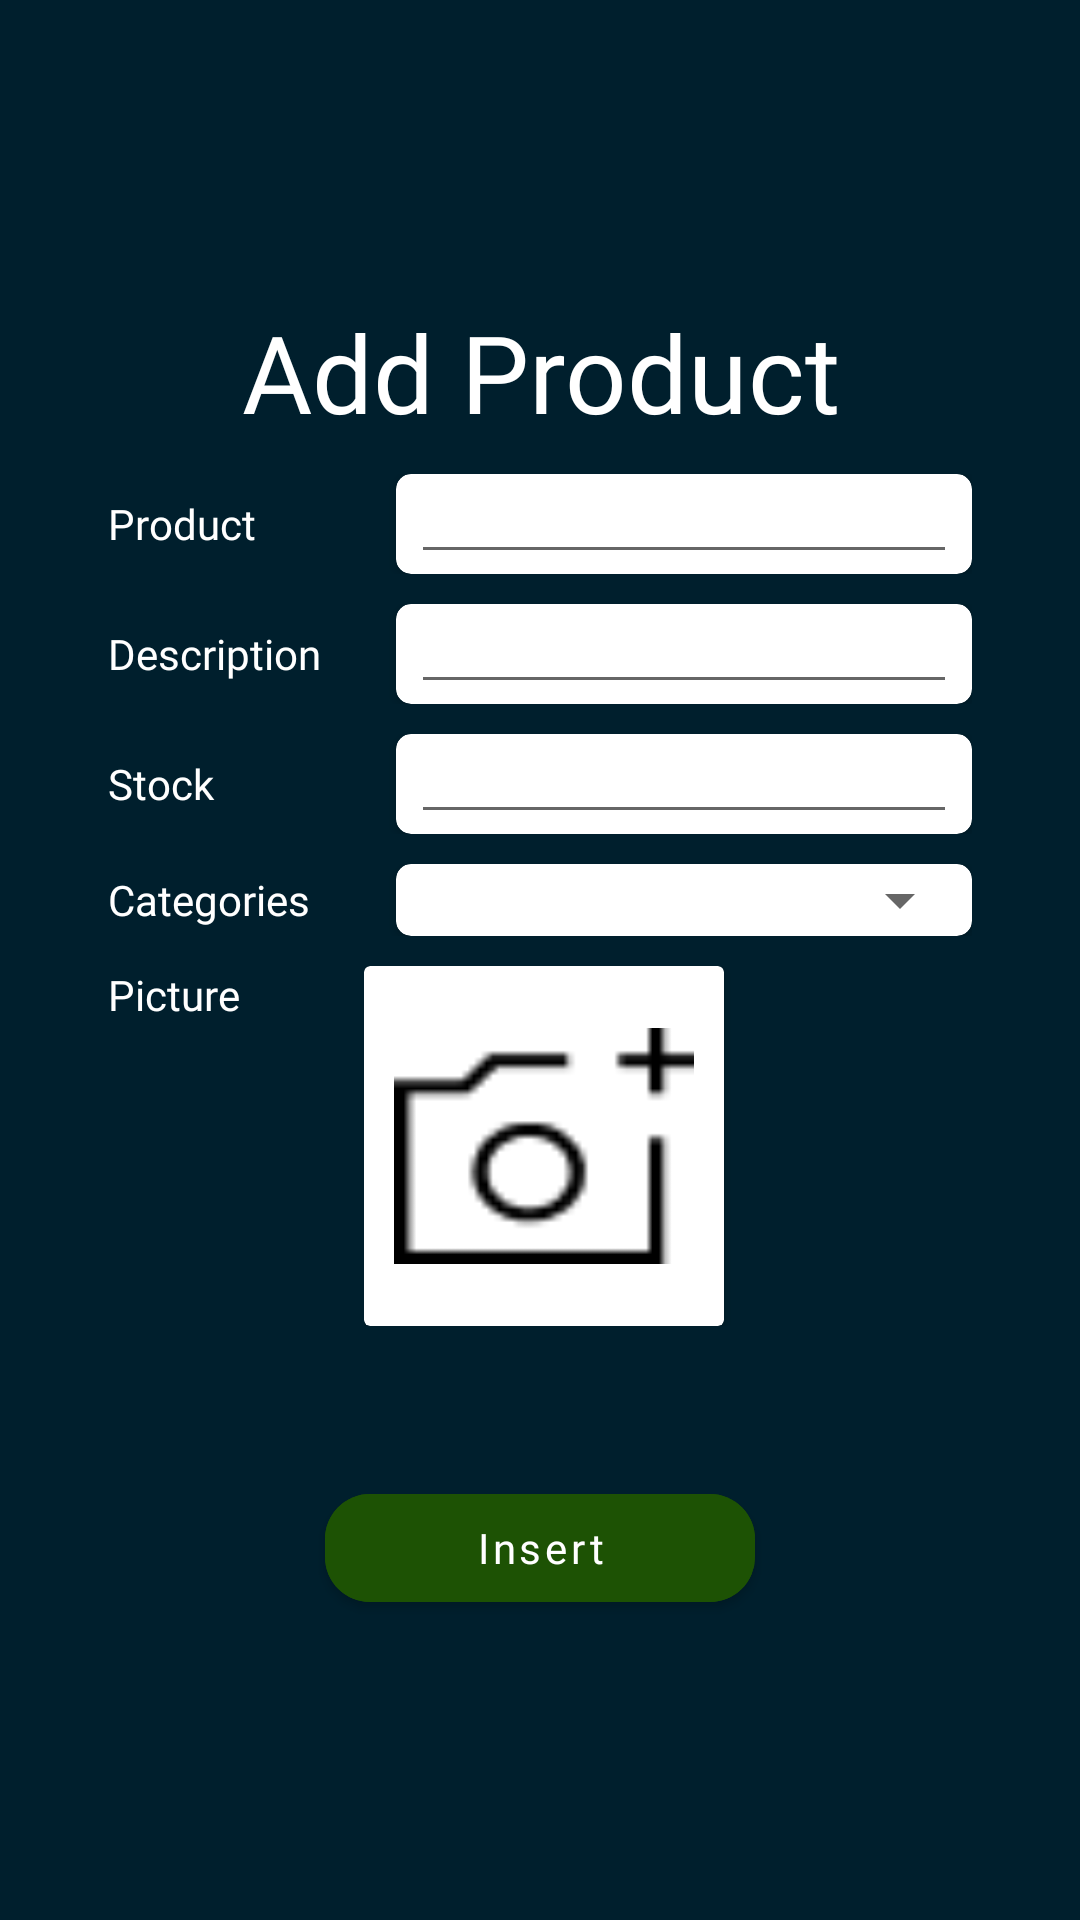

Produce the Android XML layout that renders to this screen, including the resource entries it uses.
<!-- AndroidManifest.xml: application theme Theme.InventoryManagementSystem -->
<!-- res/layout/fragment_add_product.xml -->
<?xml version="1.0" encoding="utf-8"?>
<RelativeLayout xmlns:android="http://schemas.android.com/apk/res/android"
    xmlns:tools="http://schemas.android.com/tools"
    android:layout_width="match_parent"
    android:layout_height="match_parent"
    xmlns:app="http://schemas.android.com/apk/res-auto"
    android:background="@color/backgroundBlack"
    tools:context=".ui.addPage.product.AddProductFragment">

    <ScrollView
        android:layout_width="match_parent"
        android:layout_height="match_parent">
        <LinearLayout
            android:layout_gravity="center"
            android:layout_width="match_parent"
            android:layout_marginHorizontal="36dp"
            android:layout_height="wrap_content"
            android:orientation="vertical">
            <com.google.android.material.textview.MaterialTextView
                android:layout_width="match_parent"
                android:layout_height="wrap_content"
                android:text="Add Product"
                android:textColor="@color/white"
                android:fontFamily="@font/poppinsbold"
                android:textSize="36sp"
                android:gravity="center"
                />
            <LinearLayout
                android:layout_marginTop="10dp"
                android:layout_width="match_parent"
                android:layout_height="wrap_content">
                <com.google.android.material.textview.MaterialTextView
                    android:layout_weight="2"
                    android:layout_width="match_parent"
                    android:layout_height="wrap_content"
                    android:text="Product"
                    android:layout_gravity="center"
                    android:textColor="@color/white"
                    android:fontFamily="@font/poppinsbold"
                    android:textSize="14sp"
                    android:gravity="left"
                    />
                <androidx.cardview.widget.CardView
                    app:cardCornerRadius="5dp"
                    android:layout_weight="1"
                    android:layout_width="match_parent"
                    android:layout_height="wrap_content">
                    <EditText
                        android:textSize="12sp"
                        android:fontFamily="@font/poppinssemibold"
                        android:id="@+id/et_product"
                        android:minHeight="0dp"
                        android:layout_marginHorizontal="5dp"
                        android:layout_width="match_parent"
                        android:layout_height="wrap_content"
                        />
                </androidx.cardview.widget.CardView>

            </LinearLayout>
            <LinearLayout
                android:layout_marginTop="10dp"

                android:layout_width="match_parent"
                android:layout_height="wrap_content">
                <com.google.android.material.textview.MaterialTextView
                    android:layout_weight="2"
                    android:layout_width="match_parent"
                    android:layout_height="wrap_content"
                    android:text="Description"
                    android:layout_gravity="center"
                    android:textColor="@color/white"
                    android:fontFamily="@font/poppinsbold"
                    android:textSize="14sp"
                    android:gravity="left"
                    />
                <androidx.cardview.widget.CardView
                    app:cardCornerRadius="5dp"
                    android:layout_weight="1"
                    android:layout_width="match_parent"
                    android:layout_height="wrap_content">
                    <EditText
                        android:textSize="12sp"

                        android:fontFamily="@font/poppinssemibold"
                        android:id="@+id/et_description"
                        android:minHeight="0dp"
                        android:layout_marginHorizontal="5dp"
                        android:layout_width="match_parent"
                        android:layout_height="wrap_content"
                        />
                </androidx.cardview.widget.CardView>
            </LinearLayout>
            <LinearLayout
                android:layout_marginTop="10dp"

                android:layout_width="match_parent"
                android:layout_height="wrap_content">
                <com.google.android.material.textview.MaterialTextView
                    android:layout_weight="2"
                    android:layout_width="match_parent"
                    android:layout_height="wrap_content"
                    android:text="Stock"
                    android:layout_gravity="center"

                    android:textColor="@color/white"
                    android:fontFamily="@font/poppinsbold"
                    android:textSize="14sp"
                    android:gravity="left"
                    />
                <androidx.cardview.widget.CardView
                    app:cardCornerRadius="5dp"
                    android:layout_weight="1"
                    android:layout_width="match_parent"
                    android:layout_height="wrap_content">
                    <EditText
                        android:inputType="number"
                        android:textSize="12sp"
                        android:fontFamily="@font/poppinssemibold"
                        android:id="@+id/et_stock"
                        android:minHeight="0dp"
                        android:layout_marginHorizontal="5dp"
                        android:layout_width="match_parent"
                        android:layout_height="wrap_content"
                        />
                </androidx.cardview.widget.CardView>
            </LinearLayout>
            <LinearLayout
                android:layout_marginTop="10dp"

                android:layout_width="match_parent"
                android:layout_height="wrap_content"
                >
                <com.google.android.material.textview.MaterialTextView
                    android:layout_weight="2"
                    android:layout_width="match_parent"
                    android:layout_height="wrap_content"
                    android:text="Categories"
                    android:layout_gravity="center"

                    android:textColor="@color/white"
                    android:fontFamily="@font/poppinsbold"
                    android:textSize="14sp"
                    android:gravity="left"
                    />
                <androidx.cardview.widget.CardView
                    android:layout_weight="1"
                    app:cardCornerRadius="5dp"
                    android:layout_width="match_parent"
                    android:layout_height="wrap_content">
                    <Spinner
                        android:id="@+id/spinner_cat"
                        android:layout_weight="1"
                        android:layout_width="match_parent"
                        android:layout_height="wrap_content"
                        />
                </androidx.cardview.widget.CardView>
            </LinearLayout>
            <LinearLayout
                android:visibility="gone"
                android:id="@+id/variant_container"
                android:layout_marginTop="10dp"
                android:layout_width="match_parent"
                android:layout_height="wrap_content">
                <com.google.android.material.textview.MaterialTextView
                    android:layout_weight="2"
                    android:layout_width="match_parent"
                    android:layout_height="wrap_content"
                    android:text="Variant"
                    android:textColor="@color/white"
                    android:layout_gravity="center"
                    android:fontFamily="@font/poppinsbold"
                    android:textSize="14sp"
                    android:gravity="left"
                    />
                <androidx.cardview.widget.CardView
                    android:layout_weight="1"
                    app:cardCornerRadius="5dp"
                    android:layout_width="match_parent"
                    android:layout_height="wrap_content">
                    <Spinner
                        android:id="@+id/spinner_var"
                        android:layout_weight="1"
                        android:layout_width="match_parent"
                        android:layout_height="wrap_content"
                        />
                </androidx.cardview.widget.CardView>
            </LinearLayout>
            <LinearLayout
                android:layout_marginTop="10dp"
                android:layout_width="match_parent"
                android:layout_height="wrap_content">
                <com.google.android.material.textview.MaterialTextView
                    android:layout_weight="1"
                    android:layout_width="wrap_content"
                    android:layout_height="wrap_content"
                    android:text="Picture"
                    android:textColor="@color/white"
                    android:fontFamily="@font/poppinsbold"
                    android:textSize="14sp"
                    android:gravity="left"
                    />
                <LinearLayout
                    android:layout_weight="2"
                    android:layout_width="wrap_content"
                    android:layout_height="wrap_content">

                <androidx.cardview.widget.CardView
                    android:layout_width="wrap_content"
                    android:layout_height="wrap_content">
                    <ImageView
                        android:src="@drawable/resource_default"
                        android:layout_margin="10dp"
                        android:id="@+id/image"
                        android:layout_width="100dp"
                        android:layout_height="100dp"
                        />
                </androidx.cardview.widget.CardView>
                </LinearLayout>

            </LinearLayout>
            <com.google.android.material.button.MaterialButton
                android:layout_marginTop="50dp"
                android:id="@+id/insert_btn"
                android:layout_gravity="center"
                app:layout_constraintTop_toBottomOf="@id/container3"
                app:layout_constraintRight_toRightOf="@id/container3"
                android:layout_width="wrap_content"
                android:layout_height="wrap_content"
                android:backgroundTint="@color/btn_bg"
                android:text="Insert"
                android:paddingVertical="5dp"
                android:paddingHorizontal="50dp"
                app:cornerRadius="15dp"
                android:textAllCaps="false"
                android:fontFamily="@font/poppinsbold"
                />


        </LinearLayout>
    </ScrollView>

</RelativeLayout>
<!-- resources referenced by this layout -->
<resources>
  <color name="backgroundBlack">#001F2D</color>
  <color name="btn_bg">#1D5204</color>
  <color name="white">#FFFFFFFF</color>
  <!-- drawable resource_default: png bitmap (drawable-nodpi, 561 bytes) -->
  <style name="Theme.InventoryManagementSystem" parent="Theme.MaterialComponents.Light.NoActionBar">
          
          <item name="android:statusBarColor">#000349</item>
          
      </style>
</resources>
